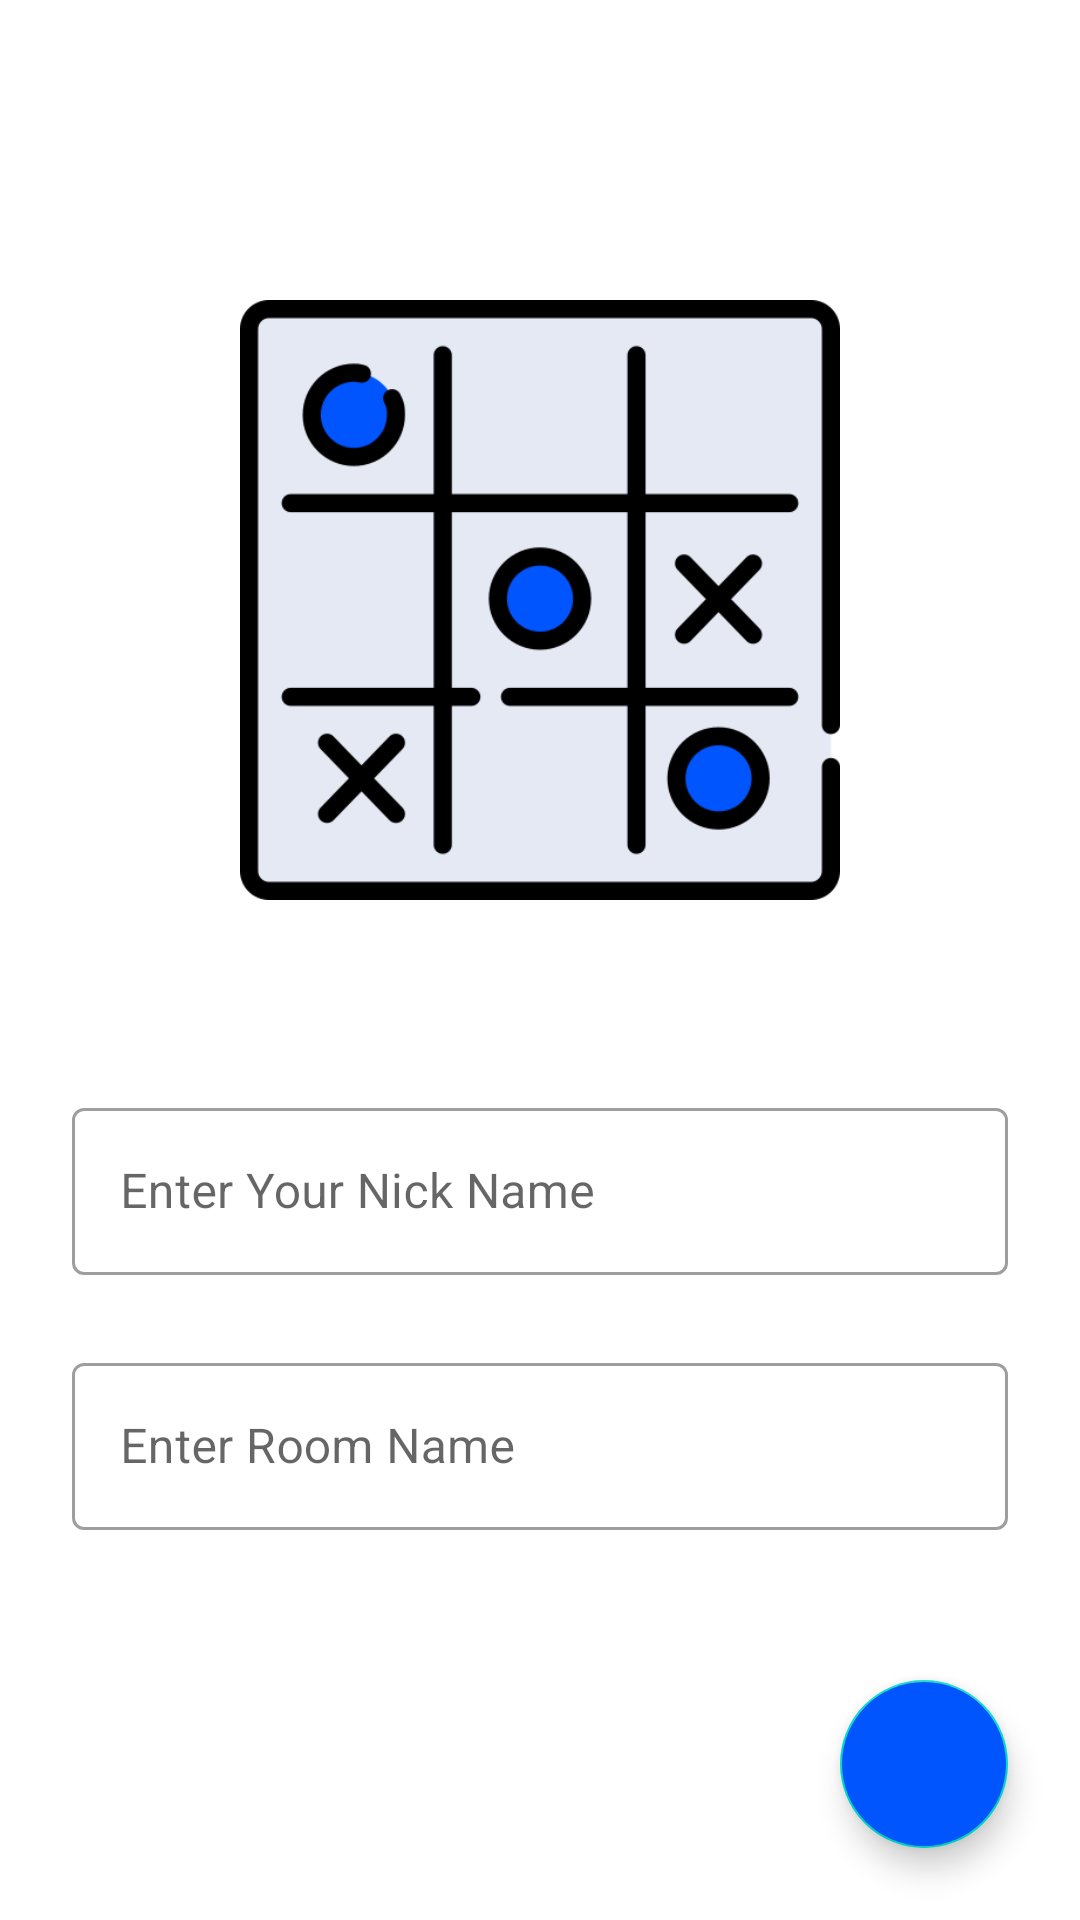

Android layout source for this screen:
<!-- AndroidManifest.xml: application theme AppTheme -->
<!-- res/layout/activity_entering.xml -->
<?xml version="1.0" encoding="utf-8"?>
<layout xmlns:android="http://schemas.android.com/apk/res/android"
    xmlns:app="http://schemas.android.com/apk/res-auto"
    xmlns:tools="http://schemas.android.com/tools">

    <androidx.constraintlayout.widget.ConstraintLayout
        android:layout_width="match_parent"
        android:layout_height="match_parent"
        tools:context=".activities.EnteringActivity">

        <ImageView
            android:id="@+id/imageView"
            android:layout_width="wrap_content"
            android:layout_height="200dp"
            android:layout_marginTop="100dp"
            android:contentDescription="TODO"
            app:layout_constraintEnd_toEndOf="parent"
            app:layout_constraintStart_toStartOf="parent"
            app:layout_constraintTop_toTopOf="parent"
            app:srcCompat="@drawable/tictactoe" />

        <com.google.android.material.textfield.TextInputLayout
            android:id="@+id/nick_name_textInputLayout"
            style="@style/Widget.MaterialComponents.TextInputLayout.OutlinedBox"
            android:layout_width="match_parent"
            android:layout_height="wrap_content"
            android:layout_marginStart="24dp"
            android:layout_marginTop="64dp"
            android:layout_marginEnd="24dp"
            android:hint="@string/enter_your_nick_name"
            app:layout_constraintEnd_toEndOf="parent"
            app:layout_constraintStart_toStartOf="parent"
            app:layout_constraintTop_toBottomOf="@+id/imageView">

            <com.google.android.material.textfield.TextInputEditText
                android:id="@+id/nick_name_editText"
                android:layout_width="match_parent"
                android:layout_height="wrap_content"
                android:inputType="textCapSentences" />
        </com.google.android.material.textfield.TextInputLayout>

        <com.google.android.material.textfield.TextInputLayout
            android:id="@+id/room_name_textInputLayout"
            style="@style/Widget.MaterialComponents.TextInputLayout.OutlinedBox"
            android:layout_width="match_parent"
            android:layout_height="wrap_content"
            android:layout_marginStart="24dp"
            android:layout_marginTop="24dp"
            android:layout_marginEnd="24dp"
            android:hint="@string/enter_room_name"
            app:layout_constraintEnd_toEndOf="parent"
            app:layout_constraintStart_toStartOf="parent"
            android:imeOptions="actionDone"
            android:maxLines="1"
            app:layout_constraintTop_toBottomOf="@+id/nick_name_textInputLayout">

            <com.google.android.material.textfield.TextInputEditText
                android:id="@+id/room_name_editText"
                android:layout_width="match_parent"
                android:layout_height="wrap_content"
                android:inputType="textNoSuggestions"/>
        </com.google.android.material.textfield.TextInputLayout>

        <com.google.android.material.floatingactionbutton.FloatingActionButton
            android:id="@+id/floatingActionButton_next_activity"
            android:layout_width="wrap_content"
            android:layout_height="wrap_content"
            android:layout_marginEnd="24dp"
            android:layout_marginBottom="24dp"
            android:clickable="true"
            android:backgroundTint="@color/colorPrimary"
            app:layout_constraintBottom_toBottomOf="parent"
            app:layout_constraintEnd_toEndOf="parent"
            app:tint="@android:color/white"
            app:srcCompat="@drawable/ic_baseline_arrow_forward_24"
            android:focusable="true" />

    </androidx.constraintlayout.widget.ConstraintLayout>
</layout>
<!-- resources referenced by this layout -->
<resources>
  <color name="colorPrimary">#0055ff</color>
  <!-- drawable tictactoe: png bitmap (drawable, 22813 bytes) -->
  <string name="enter_room_name">Enter Room Name</string>
  <string name="enter_your_nick_name">Enter Your Nick Name</string>
  <style name="AppTheme" parent="Theme.MaterialComponents.Light.NoActionBar">
          
          <item name="colorPrimary">@color/colorPrimary</item>
          <item name="colorPrimaryDark">@android:color/white</item>
          <item name="colorAccent">@color/colorAccent</item>
          <item name="android:windowLightStatusBar">true</item>
          <item name="fontFamily">@font/nunito</item>
      </style>
  <color name="colorAccent">#03DAC5</color>
</resources>
